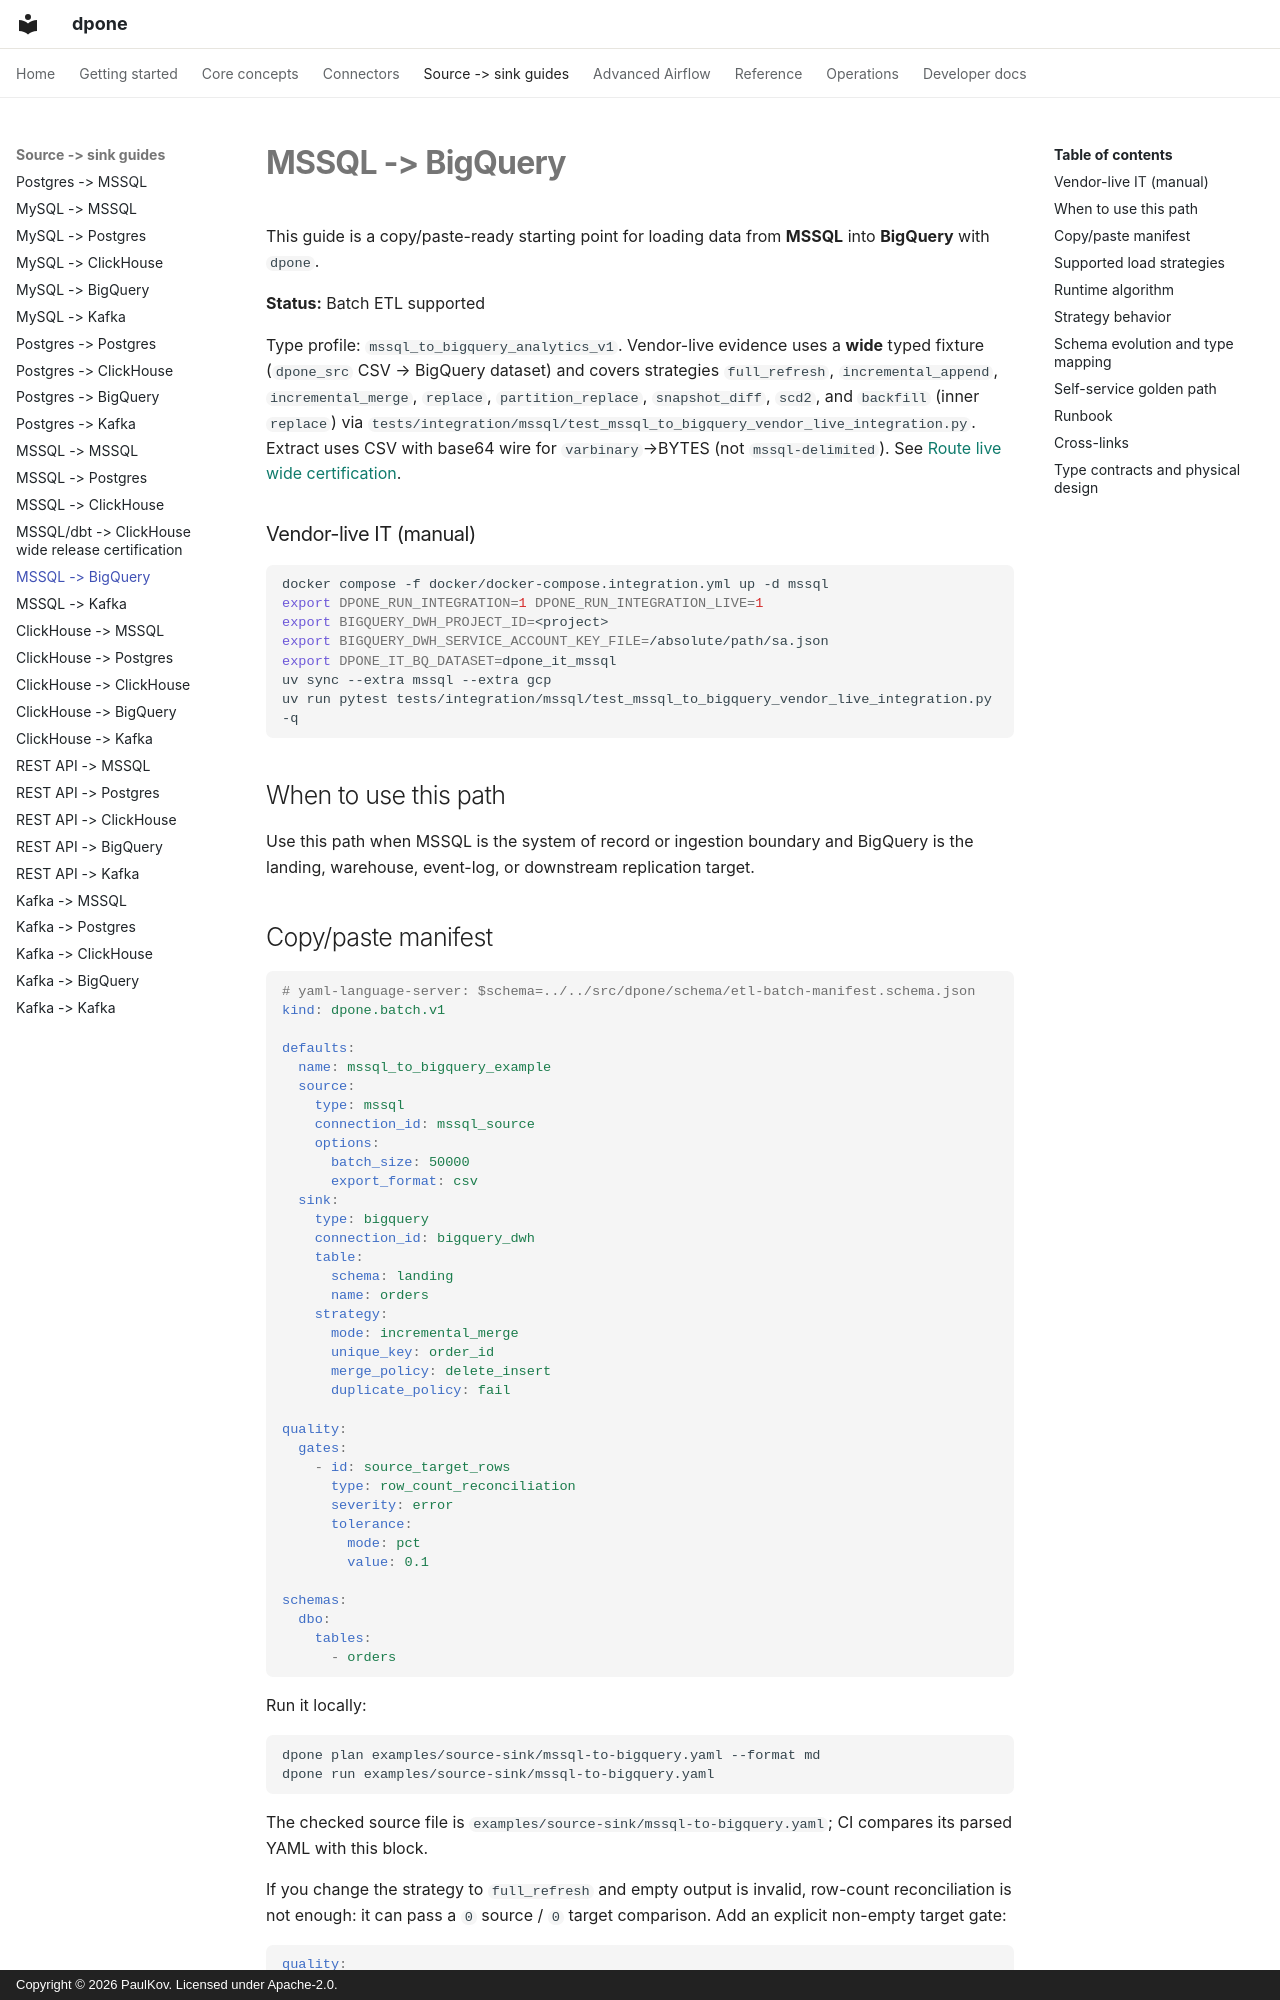

repository: PaulKov/dpone · page: source-sink/mssql-to-bigquery/index.html · generator: mkdocs · copyright: Copyright © 2026 PaulKov. Licensed under Apache-2.0.

# MSSQL -> BigQuery

This guide is a copy/paste-ready starting point for loading data from **MSSQL** into **BigQuery** with `dpone`.

**Status:** Batch ETL supported

Type profile: `mssql_to_bigquery_analytics_v1`. Vendor-live evidence uses a
**wide** typed fixture (`dpone_src` CSV → BigQuery dataset) and covers
strategies `full_refresh`, `incremental_append`, `incremental_merge`,
`replace`, `partition_replace`, `snapshot_diff`, `scd2`, and `backfill`
(inner `replace`) via
`tests/integration/mssql/test_mssql_to_bigquery_vendor_live_integration.py`.
Extract uses CSV with base64 wire for `varbinary`→BYTES (not
`mssql-delimited`). See
[Route live wide certification](../testing/route-live-wide-certification.md).

### Vendor-live IT (manual)

```bash
docker compose -f docker/docker-compose.integration.yml up -d mssql
export DPONE_RUN_INTEGRATION=1 DPONE_RUN_INTEGRATION_LIVE=1
export BIGQUERY_DWH_PROJECT_ID=<project>
export BIGQUERY_DWH_SERVICE_ACCOUNT_KEY_FILE=/absolute/path/sa.json
export DPONE_IT_BQ_DATASET=dpone_it_mssql
uv sync --extra mssql --extra gcp
uv run pytest tests/integration/mssql/test_mssql_to_bigquery_vendor_live_integration.py -q
```

## When to use this path

Use this path when MSSQL is the system of record or ingestion boundary and BigQuery is the landing, warehouse, event-log, or downstream replication target.

## Copy/paste manifest

```yaml
# yaml-language-server: $schema=../../src/dpone/schema/etl-batch-manifest.schema.json
kind: dpone.batch.v1

defaults:
  name: mssql_to_bigquery_example
  source:
    type: mssql
    connection_id: mssql_source
    options:
      batch_size: 50000
      export_format: csv
  sink:
    type: bigquery
    connection_id: bigquery_dwh
    table:
      schema: landing
      name: orders
    strategy:
      mode: incremental_merge
      unique_key: order_id
      merge_policy: delete_insert
      duplicate_policy: fail

quality:
  gates:
    - id: source_target_rows
      type: row_count_reconciliation
      severity: error
      tolerance:
        mode: pct
        value: 0.1

schemas:
  dbo:
    tables:
      - orders
```

Run it locally:

```bash
dpone plan examples/source-sink/mssql-to-bigquery.yaml --format md
dpone run examples/source-sink/mssql-to-bigquery.yaml
```

The checked source file is `examples/source-sink/mssql-to-bigquery.yaml`; CI
compares its parsed YAML with this block.

If you change the strategy to `full_refresh` and empty output is invalid,
row-count reconciliation is not enough: it can pass a `0` source / `0` target
comparison. Add an explicit non-empty target gate:

```yaml
quality:
  gates:
    - id: target_min_rows
      type: min_rows
      side: target
      threshold: 1
      severity: error
```
